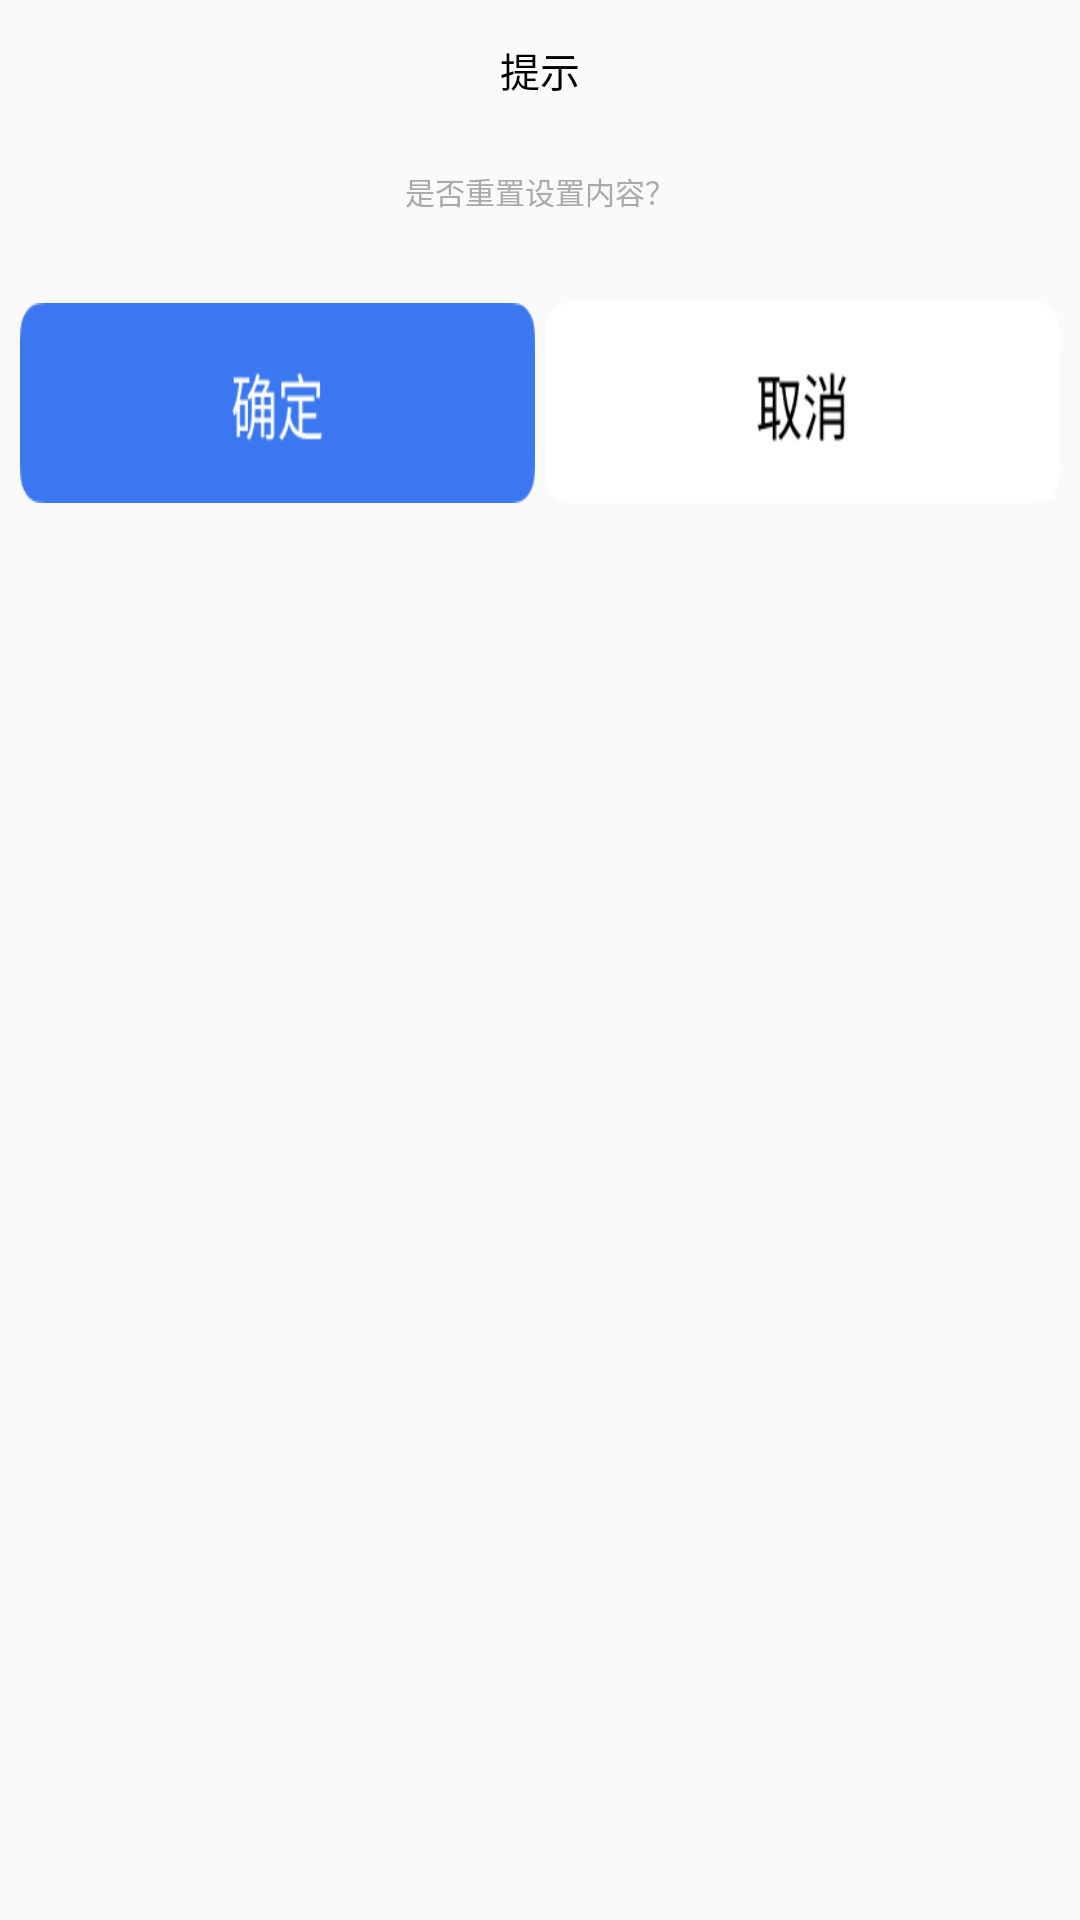

Write the Android layout XML for this screen, with the resource values it uses.
<!-- AndroidManifest.xml: application theme Theme.QingJing01 -->
<!-- res/layout/dialog_custom.xml -->
<?xml version="1.0" encoding="utf-8"?>
<LinearLayout xmlns:android="http://schemas.android.com/apk/res/android"
    android:layout_width="1000px"
    android:layout_height="500px"
    android:orientation="vertical"
    android:layout_gravity="center"
    android:padding="20px">

    <TextView
        android:layout_width="wrap_content"
        android:layout_height="wrap_content"
        android:layout_gravity="center"
        android:layout_marginTop="20px"
        android:gravity="center"
        android:text="提示"
        android:textColor="@android:color/black"
        android:textSize="40px" />

    <TextView
        android:layout_width="wrap_content"
        android:layout_height="wrap_content"
        android:text="是否重置设置内容？"
        android:layout_marginTop="70px"

        android:layout_gravity="center"
        android:textSize="30px"
        android:textColor="@android:color/darker_gray"
        android:gravity="center"
        android:layout_marginBottom="20px" />

    <LinearLayout
        android:layout_width="wrap_content"
        android:layout_height="wrap_content"
        android:orientation="horizontal"
        android:layout_marginTop="70px"
        android:layout_gravity="center">

        <Button
            android:id="@+id/confirmButton"
            android:layout_width="0px"
            android:layout_height="wrap_content"
            android:layout_weight="1"
            android:layout_gravity="center"
            android:background="@drawable/queding73ds"
            android:textColor="@android:color/white" />

        <Button
            android:layout_gravity="center"
            android:id="@+id/cancelButton"
            android:layout_width="0px"
            android:layout_height="wrap_content"
            android:layout_weight="1"
            android:background="@drawable/quxiao4l5wd"
            android:textColor="@android:color/white"
            android:layout_marginLeft="10px" />
    </LinearLayout>
</LinearLayout>
<!-- resources referenced by this layout -->
<resources>
  <!-- drawable queding73ds: png bitmap (drawable-hdpi, 2870 bytes) -->
  <!-- drawable quxiao4l5wd: png bitmap (drawable-hdpi, 2816 bytes) -->
  <style name="Theme.QingJing01" parent="Theme.MaterialComponents.DayNight.NoActionBar.Bridge" />
</resources>
